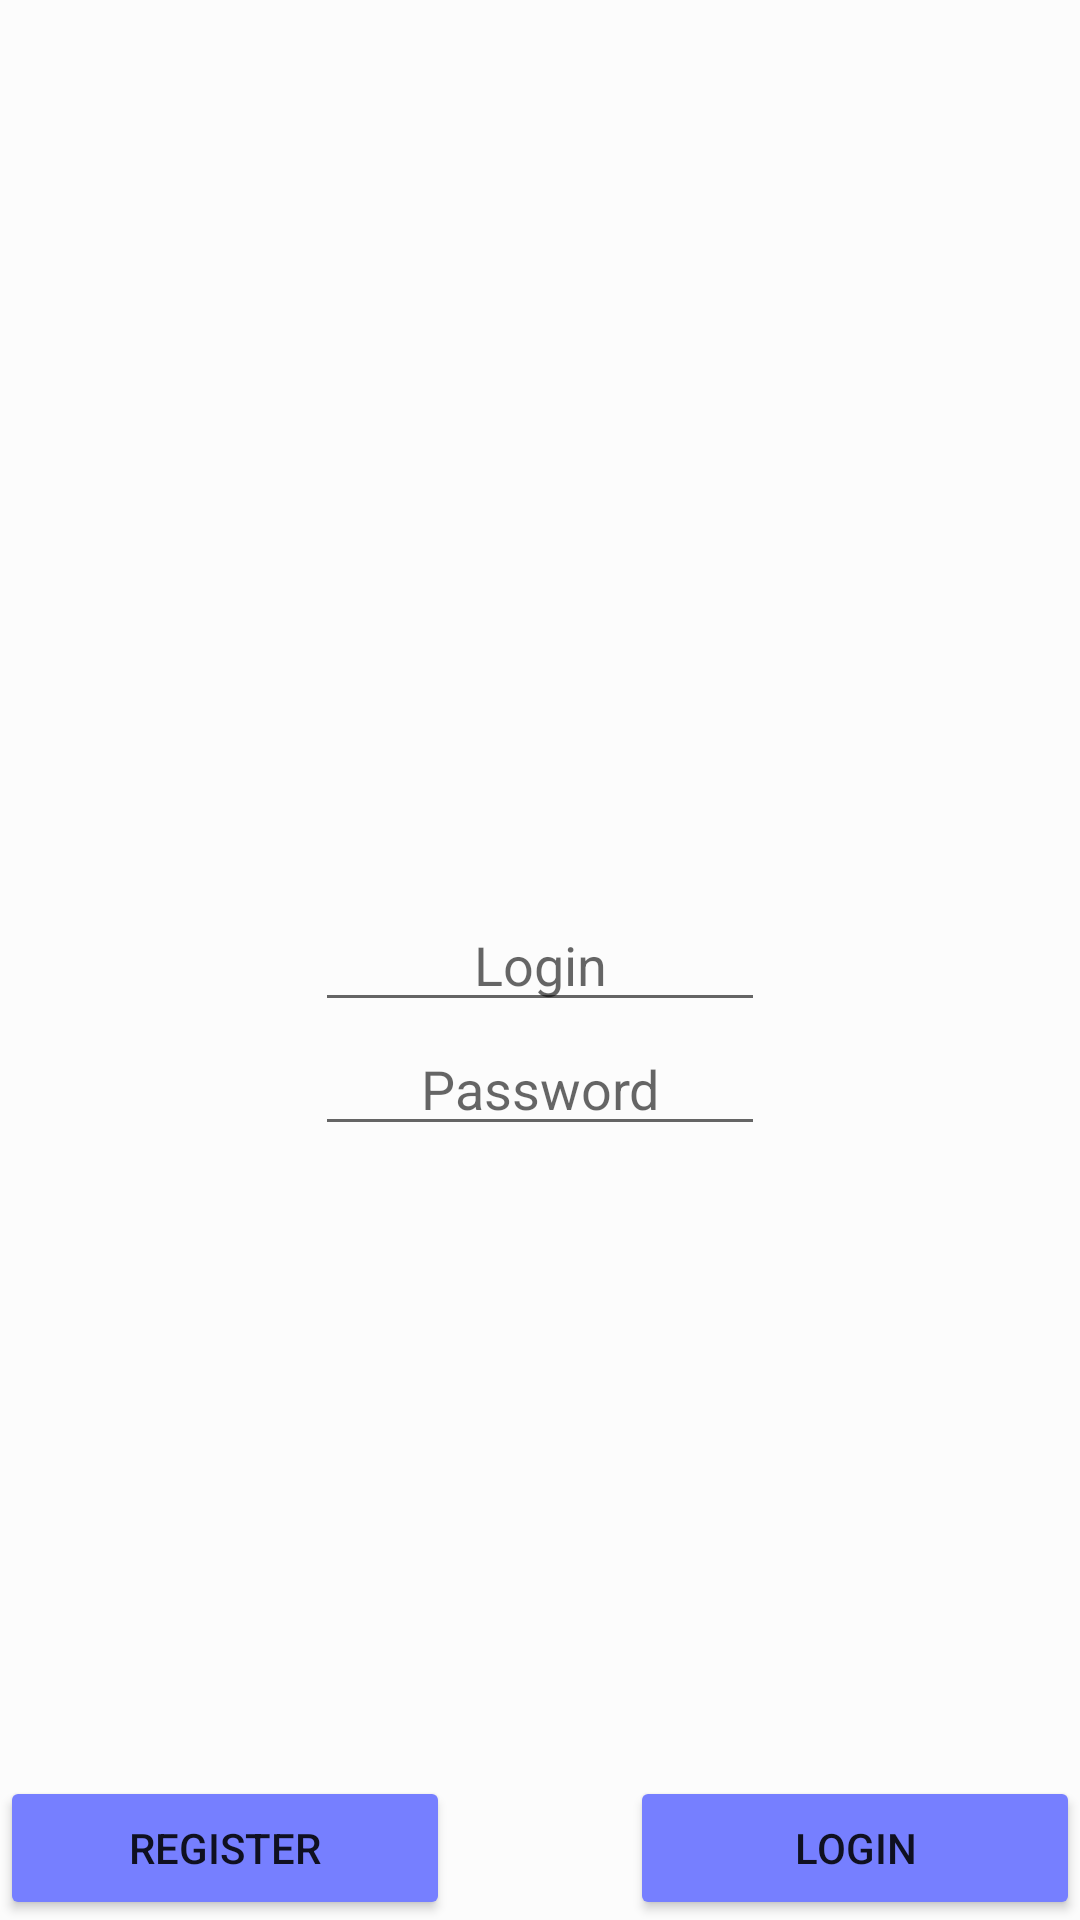

The Android layout XML behind this screen, and the referenced resources:
<!-- AndroidManifest.xml: application theme AppTheme -->
<!-- res/layout/activity_login.xml -->
<?xml version="1.0" encoding="utf-8"?>
<android.support.constraint.ConstraintLayout xmlns:android="http://schemas.android.com/apk/res/android"
    xmlns:app="http://schemas.android.com/apk/res-auto"
    xmlns:tools="http://schemas.android.com/tools"
    android:layout_width="match_parent"
    android:layout_height="match_parent"
    tools:context="pl.com.fireflies.quizapp.LoginActivity">

    <EditText
        android:id="@+id/login_edit"
        android:layout_width="wrap_content"
        android:minWidth="150dp"
        android:layout_height="wrap_content"
        android:hint="@string/login"
        android:inputType="text"
        android:textAlignment="center"
        app:layout_constraintStart_toStartOf="parent"
        app:layout_constraintEnd_toEndOf="parent"
        app:layout_constraintTop_toTopOf="parent"
        app:layout_constraintBottom_toBottomOf="parent" />

    <EditText
        android:id="@+id/password_edit"
        android:layout_width="wrap_content"
        android:minWidth="150dp"
        android:layout_height="wrap_content"
        android:hint="@string/password"
        android:inputType="textPassword"
        android:textAlignment="center"
        app:layout_constraintStart_toStartOf="parent"
        app:layout_constraintEnd_toEndOf="parent"
        app:layout_constraintTop_toBottomOf="@id/login_edit" />

    <Button
        android:id="@+id/login_button"
        android:layout_width="wrap_content"
        android:minWidth="150dp"
        android:layout_height="wrap_content"
        android:text="@string/login"
        app:layout_constraintEnd_toEndOf="parent"
        app:layout_constraintBottom_toBottomOf="parent" />

    <Button
        android:id="@+id/register_button"
        android:layout_width="wrap_content"
        android:minWidth="150dp"
        android:layout_height="wrap_content"
        android:text="@string/register"
        app:layout_constraintStart_toStartOf="parent"
        app:layout_constraintBottom_toBottomOf="parent" />

</android.support.constraint.ConstraintLayout>
<!-- resources referenced by this layout -->
<resources>
  <string name="login">Login</string>
  <string name="password">Password</string>
  <string name="register">Register</string>
  <style name="AppTheme" parent="Theme.AppCompat.Light.NoActionBar">
          
          <item name="colorPrimary">@color/colorPrimary</item>
          <item name="colorPrimaryDark">@color/colorPrimaryDark</item>
          <item name="colorAccent">@color/colorAccent</item>
          <item name="android:background">@color/colorMaterialBackground</item>
          <item name="android:colorButtonNormal">@color/colorMaterialDark4</item>
      </style>
  <color name="colorPrimary">#FFC107</color>
  <color name="colorPrimaryDark">#FFA000</color>
  <color name="colorAccent">#ff4081</color>
  <color name="colorMaterialBackground">#fcfcfc</color>
  <color name="colorMaterialDark4">#767fff</color>
</resources>
